Run: headless pygame with SDL's dummy video driver; simulated clock (each Clock.tick advances the game by its frame time, no real sleeping); random seed 0; keys injected as events and as key.get_pressed() state; mouse plan: one left click at the window centre at the start of phase 2, then a move to the lower-right quarter at the start of phase 3.
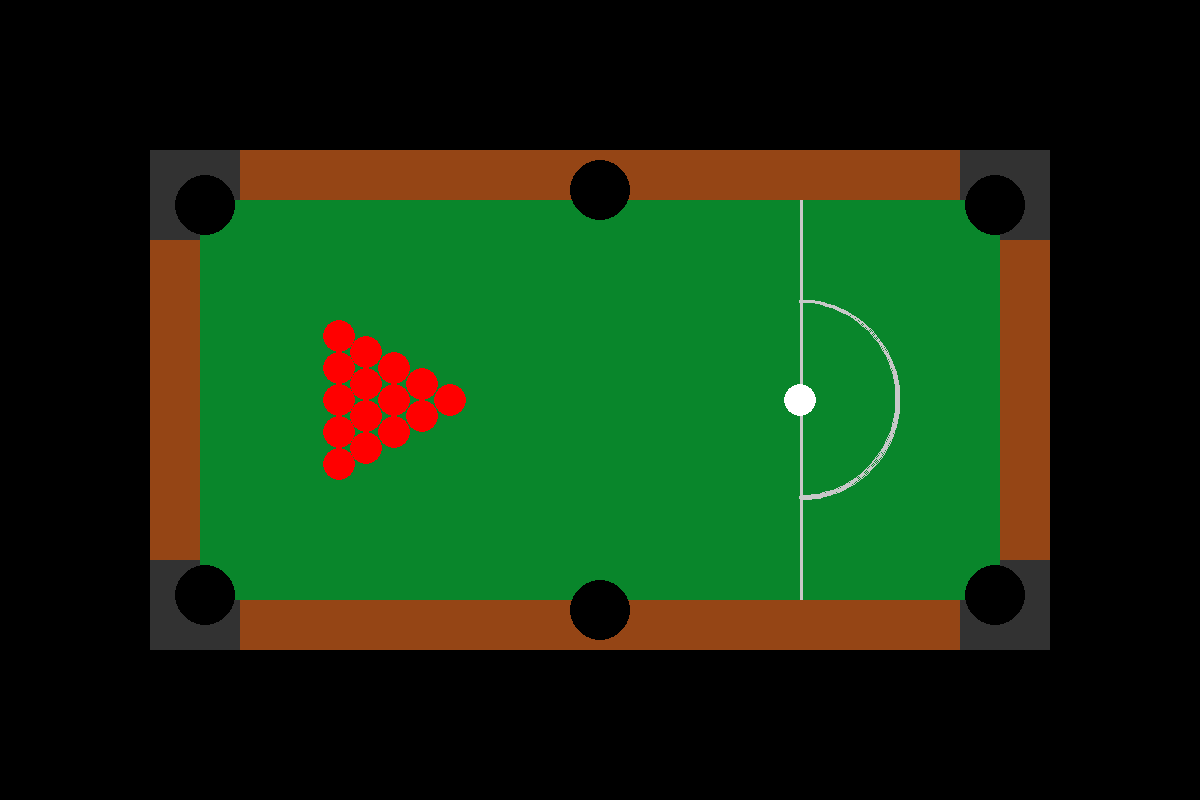
Frame 1 of 4 · flips 1–60 · no input
Frame 2 of 4 · flips 61–180 · clicked the window centre · tapped SPACE, RETURN · held RIGHT (→), D · screen unchanged from frame 1, image omitted
Frame 3 of 4 · flips 181–300 · moved the mouse to the lower-right quarter · held DOWN (↓), S · screen unchanged from frame 2, image omitted
Frame 4 of 4 · flips 301–420 · held LEFT (←), A, UP (↑), W · screen unchanged from frame 3, image omitted

The pygame program that drew these frames:

import pygame, sys, math

pygame.init()
wn = pygame.display.set_mode((1200, 800))
clock = pygame.time.Clock()

class Vector:
    def __init__(self):
        pass

    def add(self, vec1, vec2):
        vec = [vec1[0] + vec2[0], vec1[1] + vec2[1]]
        return vec

    def sub(self, vec1, vec2):
        vec = [vec1[0] - vec2[0], vec1[1] - vec2[1]]
        return vec

    def normalise(self, vec):
        mag = self.magnitude(vec)
        vec = self.scalar_divide(mag, vec)
        return vec

    def magnitude(self, vec):
        mag = math.sqrt(vec[0]**2 + vec[1]**2)
        return mag

    def scalar_multiply(self, scl, vec):
        vec = [vec[0] * scl, vec[1] * scl]
        return vec

    def scalar_divide(self, scl, vec):
        vec = [vec[0] / scl, vec[1] / scl]
        return vec

    def dot_product(self, vec1, vec2):
        scl = vec1[0] * vec2[0] + vec1[1] * vec2[1]
        return scl

    
class Game:
    def __init__(self):
        self.FPS = 400
        self.pocket_locations = [(205, 205), (995, 205), (205, 595), (600, 190), (600, 610), (995, 595)]

    def events(self):
        mouse = pygame.mouse.get_pos()
        mx = mouse[0]
        my = mouse[1]
        
        for event in pygame.event.get():
            if event.type == pygame.QUIT:
                pygame.quit()
                sys.exit()
            if event.type == pygame.MOUSEBUTTONDOWN:
                if event.button == 1:
                    self.select_cue_ball(mx, my)
                    print(mx, my)
            if event.type == pygame.MOUSEBUTTONUP:
                if event.button == 1 and cue_ball.ready:
                    self.release_cue_ball(mx, my)

        for i in range(len(balls)-1):
            for j in range(i+1, len(balls)):
                balls[i].collide_with(balls[j])

        for ball in balls:
            if ball.location[0] + 16 > 235 and ball.location[0] - 16 < 570 and ball.location[1] - 16 < 200 and ball.location[1] - 16 > 195:
                ball.velocity = [ball.velocity[0], -ball.velocity[1]]
            elif ball.location[0] + 16 > 630 and ball.location[0] - 16 < 965 and ball.location[1] - 16 < 200 and ball.location[1] - 16 > 195:
                ball.velocity = [ball.velocity[0], -ball.velocity[1]]
            elif ball.location[0] + 16 > 235 and ball.location[0] - 16 < 570 and ball.location[1] + 16 > 600 and ball.location[1] + 16 < 605:
                ball.velocity = [ball.velocity[0], -ball.velocity[1]]
            elif ball.location[0] + 16 > 630 and ball.location[0] - 16 < 965 and ball.location[1] + 16 > 600 and ball.location[1] + 16 < 605:
                ball.velocity = [ball.velocity[0], -ball.velocity[1]]
            elif ball.location[1] + 16 > 245 and ball.location[1] - 16 < 555 and ball.location[0] - 16 < 200 and ball.location[0] - 16 > 195: 
                ball.velocity = [-ball.velocity[0], ball.velocity[1]]
            elif ball.location[1] + 16 > 245 and ball.location[1] - 16 < 555 and ball.location[0] + 16 > 1000 and ball.location[0] + 16 < 1005: 
                ball.velocity = [-ball.velocity[0], ball.velocity[1]]

        self.check_if_pot()
                
    def create_balls(self, r):
        x, y = 450, 400
        k = 6
        for i in range(5):
            for j in range(5-i):
                balls.append(Ball(x, y, (255, 0, 0)))
                x -= r*(3**0.5)
                y += r
            y -= r * k
            x += (k-2)*(r*(3**0.5))
            k -= 1

    def check_if_pot(self):
        for pocket in self.pocket_locations:
            for ball in balls:
                a = ball.location[0] - pocket[0]
                b = ball.location[1] - pocket[1]
                distance = math.sqrt(a**2 + b**2)
                if distance + 16 <= 30 or ball.location[0] - 16 < 190 or ball.location[0] + 16 > 1010 or ball.location[1] - 16 < 190 or ball.location[1] + 16 > 620:
                    if ball != cue_ball:
                        balls.remove(ball)
                    else:
                        cue_ball.location = [800, 400]
                        cue_ball.velocity = [0, 0]
                    

    def select_cue_ball(self, mx, my):
        a = mx - cue_ball.location[0]
        b = my - cue_ball.location[1]
        distance = math.sqrt(a**2 + b**2)

        if distance <= 16:
            cue_ball.ready = True

    def release_cue_ball(self, mx, my):
        normal = vector.sub(cue_ball.location, [mx, my])
        normalised = vector.normalise(normal)
        mag = vector.magnitude(normal)
        cue_ball.velocity = vector.scalar_multiply(mag/50, normalised)
        cue_ball.ready = False

    def animate(self):
        for ball in balls:
            ball.location = vector.add(ball.location, ball.velocity)
            ball.velocity = vector.scalar_multiply(0.995, ball.velocity)

    def render(self):
        pygame.draw.rect(wn, (50, 50, 50), (150 , 150, 900, 500))
        pygame.draw.rect(wn, (9, 134, 43), (200, 200, 800, 400))
        pygame.draw.rect(wn, (149, 69, 21), (240, 150, 720, 50))
        pygame.draw.rect(wn, (149, 69, 21), (240, 600, 720, 50))
        pygame.draw.rect(wn, (149, 69, 21), (150, 240, 50, 320))
        pygame.draw.rect(wn, (149, 69, 21), (1000, 240, 50, 320))
        pygame.draw.rect(wn, (200, 200, 200), (800, 200, 3, 400))
        pygame.draw.arc(wn, (200, 200, 200), (700, 300, 200, 200), -math.pi/2, math.pi/2, 3)

        pygame.draw.circle(wn, (0, 0, 0), (205, 205), 30)
        pygame.draw.circle(wn, (0, 0, 0), (995, 205), 30)
        pygame.draw.circle(wn, (0, 0, 0), (205, 595), 30)
        pygame.draw.circle(wn, (0, 0, 0), (995, 595), 30)
        pygame.draw.circle(wn, (0, 0, 0), (600, 190), 30)
        pygame.draw.circle(wn, (0, 0, 0), (600, 610), 30)

        for ball in balls:
            pygame.draw.circle(wn, ball.color, (ball.location[0], ball.location[1]), 16)

        mouse = pygame.mouse.get_pos()
        mx = mouse[0]
        my = mouse[1]
        
        if cue_ball.ready:
            pygame.draw.line(wn, (255, 255, 255), (cue_ball.location[0], cue_ball.location[1]), (mx, my), 5)

    def update(self):
        pygame.display.update()
        wn.fill((0, 0, 0))
        clock.tick(self.FPS)
        

class Ball:
    def __init__(self, x, y, color):
        self.location = [x, y]
        self.velocity = [0, 0]
        self.color = color
        self.ready = False

    def distance_from(self, other):
        a = self.location[0] - other.location[0]
        b = self.location[1] - other.location[1]
        distance = math.sqrt(a**2 + b**2)
        return distance

    def collide_with(self, other):
        radii = 32
        if self.distance_from(other) < radii:
            normal = vector.sub(self.location, other.location)
            normal = vector.normalise(normal)

            depth = radii - self.distance_from(other)

            self.collision_resolve(other, normal, depth)
            self.collision_response(other, normal)

    def collision_resolve(self, other, normal, depth):
        self.location = vector.add(self.location, vector.scalar_multiply(depth/2, normal))
        other.location = vector.add(other.location, vector.scalar_multiply(-depth/2, normal))

        
    def collision_response(self, other, normal):
        relative_velocity = vector.sub(self.velocity, other.velocity)
        separating_velocity = vector.dot_product(relative_velocity, normal)
        separating_velocity_vector = vector.scalar_multiply(separating_velocity, normal)
        self.velocity = vector.sub(self.velocity, separating_velocity_vector)
        other.velocity = vector.add(other.velocity, separating_velocity_vector)
        
            

vector = Vector()
game = Game()
cue_ball = Ball(800, 400, (255, 255, 255))
balls = [cue_ball]
game.create_balls(16)


while True:
    game.events()
    game.animate()
    game.render()
    game.update()
